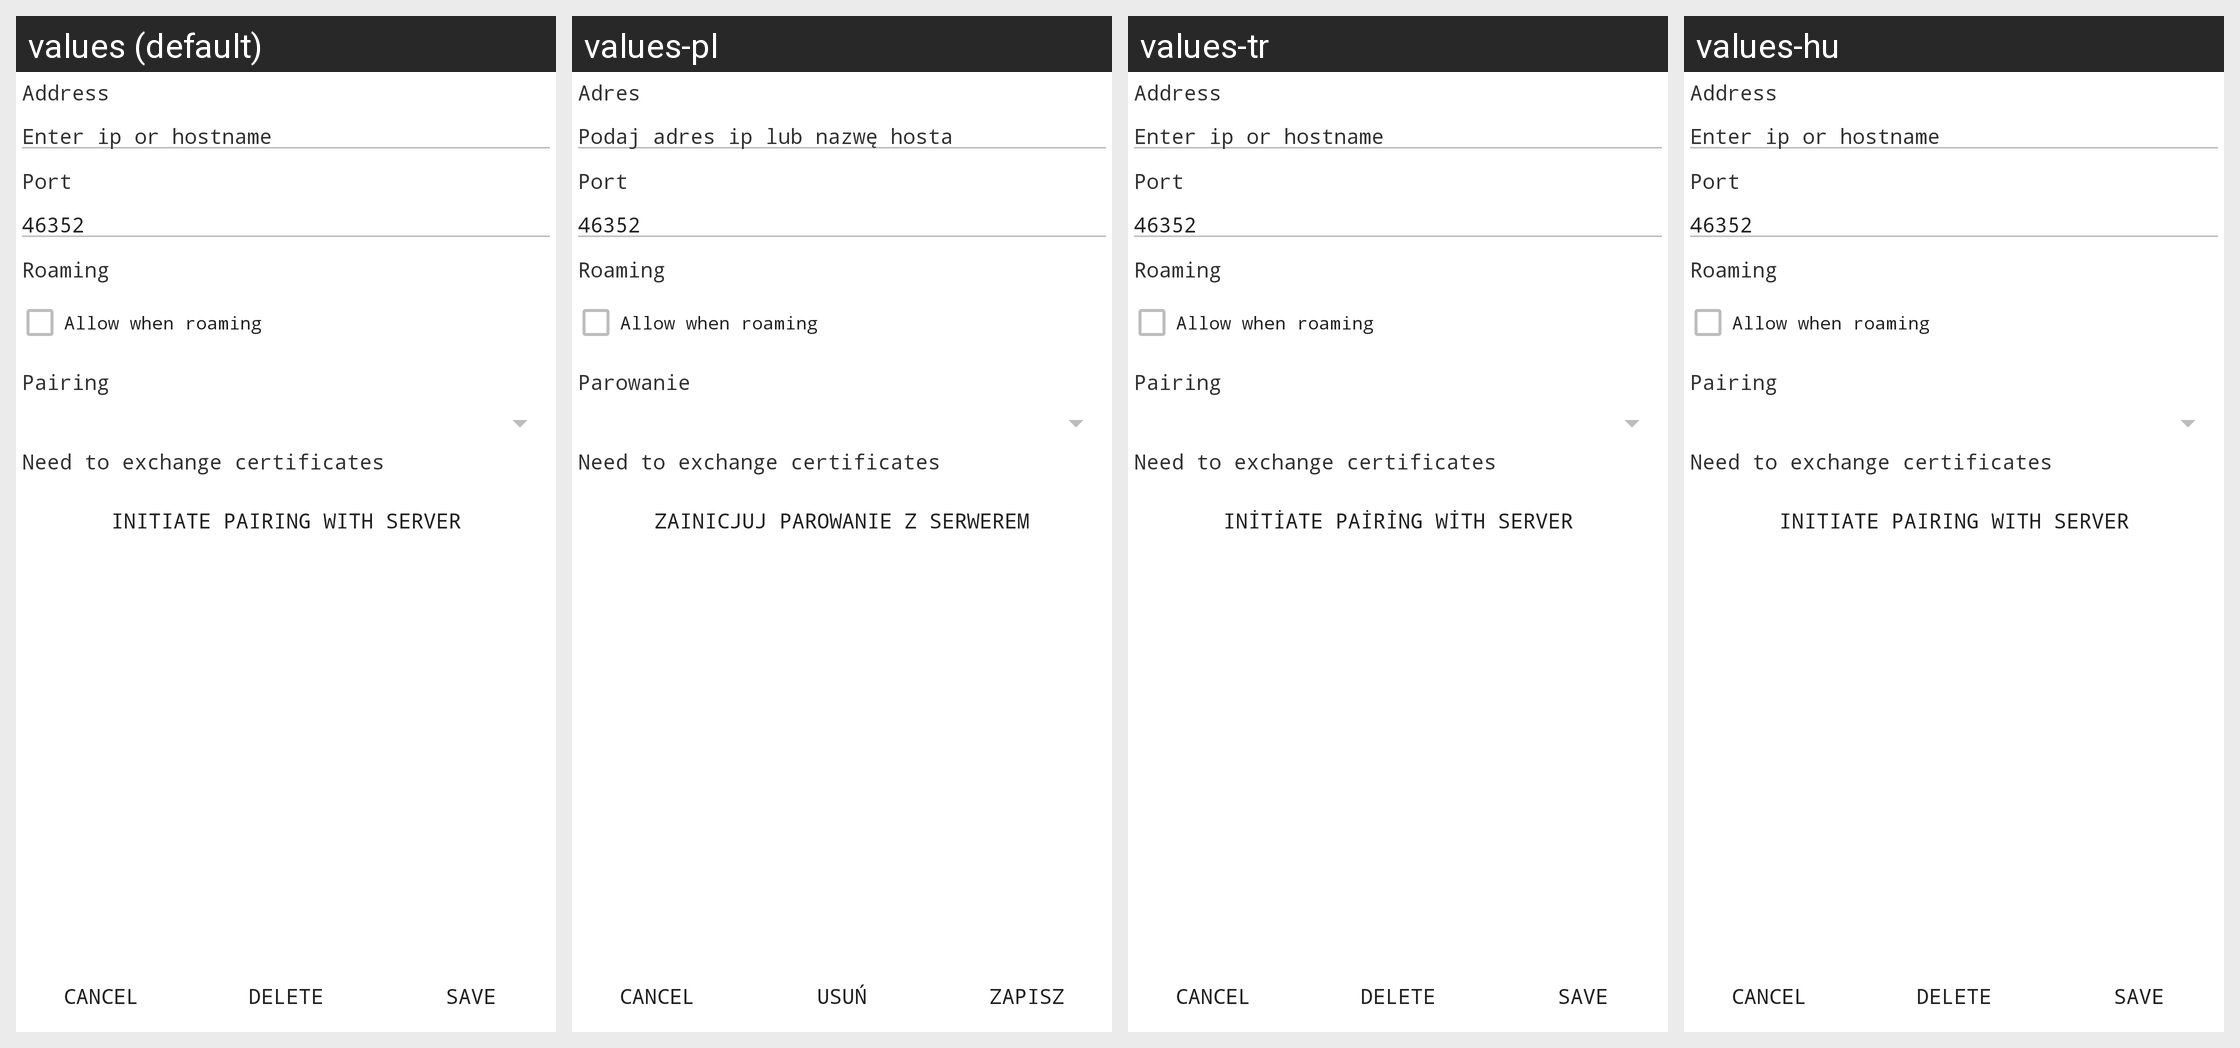

Here is an Android app screen in its default locale and in the app's own translations. Write out the translated-string differences for the strings that appear on this screen.
Android screen res/layout/view_dialog_mobile.xml rendered under 4 locales, left to right: values (default), values-pl, values-tr, values-hu. Device: Nexus 5 (rendered at 1080×1920; each locale shown at half size, 540×960, under a caption strip naming it); theme AppTheme.
Other locales in the repository, not shown: values-de, values-es, values-fr, values-nb-rNO, values-nl, values-ru.
Strings drawn on this screen, with the default value and each locale's value (text and hints the layout hard-codes, and strings that could not be matched under every locale, appear in the picture but are not listed):

dialog_title_roaming
  values: Roaming
  values-pl: Roaming
  values-tr: Roaming  [not translated; the default value is used]
  values-hu: Roaming  [not translated; the default value is used]

dialog_allow_roaming
  values: Allow when roaming
  values-pl: Allow when roaming  [not translated; the default value is used]
  values-tr: Allow when roaming  [not translated; the default value is used]
  values-hu: Allow when roaming  [not translated; the default value is used]

dialog_title_address
  values: Address
  values-pl: Adres
  values-tr: Address  [not translated; the default value is used]
  values-hu: Address  [not translated; the default value is used]

dialog_ip_or_hostname_hint
  values: Enter ip or hostname
  values-pl: Podaj adres ip lub nazwę hosta
  values-tr: Enter ip or hostname  [not translated; the default value is used]
  values-hu: Enter ip or hostname  [not translated; the default value is used]

dialog_title_port
  values: Port
  values-pl: Port
  values-tr: Port  [not translated; the default value is used]
  values-hu: Port  [not translated; the default value is used]

dialog_title_pairing
  values: Pairing
  values-pl: Parowanie
  values-tr: Pairing  [not translated; the default value is used]
  values-hu: Pairing  [not translated; the default value is used]

dialog_pairing_info_text
  values: Need to exchange certificates
  values-pl: Need to exchange certificates  [not translated; the default value is used]
  values-tr: Need to exchange certificates  [not translated; the default value is used]
  values-hu: Need to exchange certificates  [not translated; the default value is used]

dialog_pairing_button_text
  values: Initiate pairing with server
  values-pl: Zainicjuj parowanie z serwerem
  values-tr: Initiate pairing with server  [not translated; the default value is used]
  values-hu: Initiate pairing with server  [not translated; the default value is used]

button_delete_text
  values: Delete
  values-pl: Usuń
  values-tr: Delete  [not translated; the default value is used]
  values-hu: Delete  [not translated; the default value is used]

button_save_text
  values: Save
  values-pl: Zapisz
  values-tr: Save  [not translated; the default value is used]
  values-hu: Save  [not translated; the default value is used]
